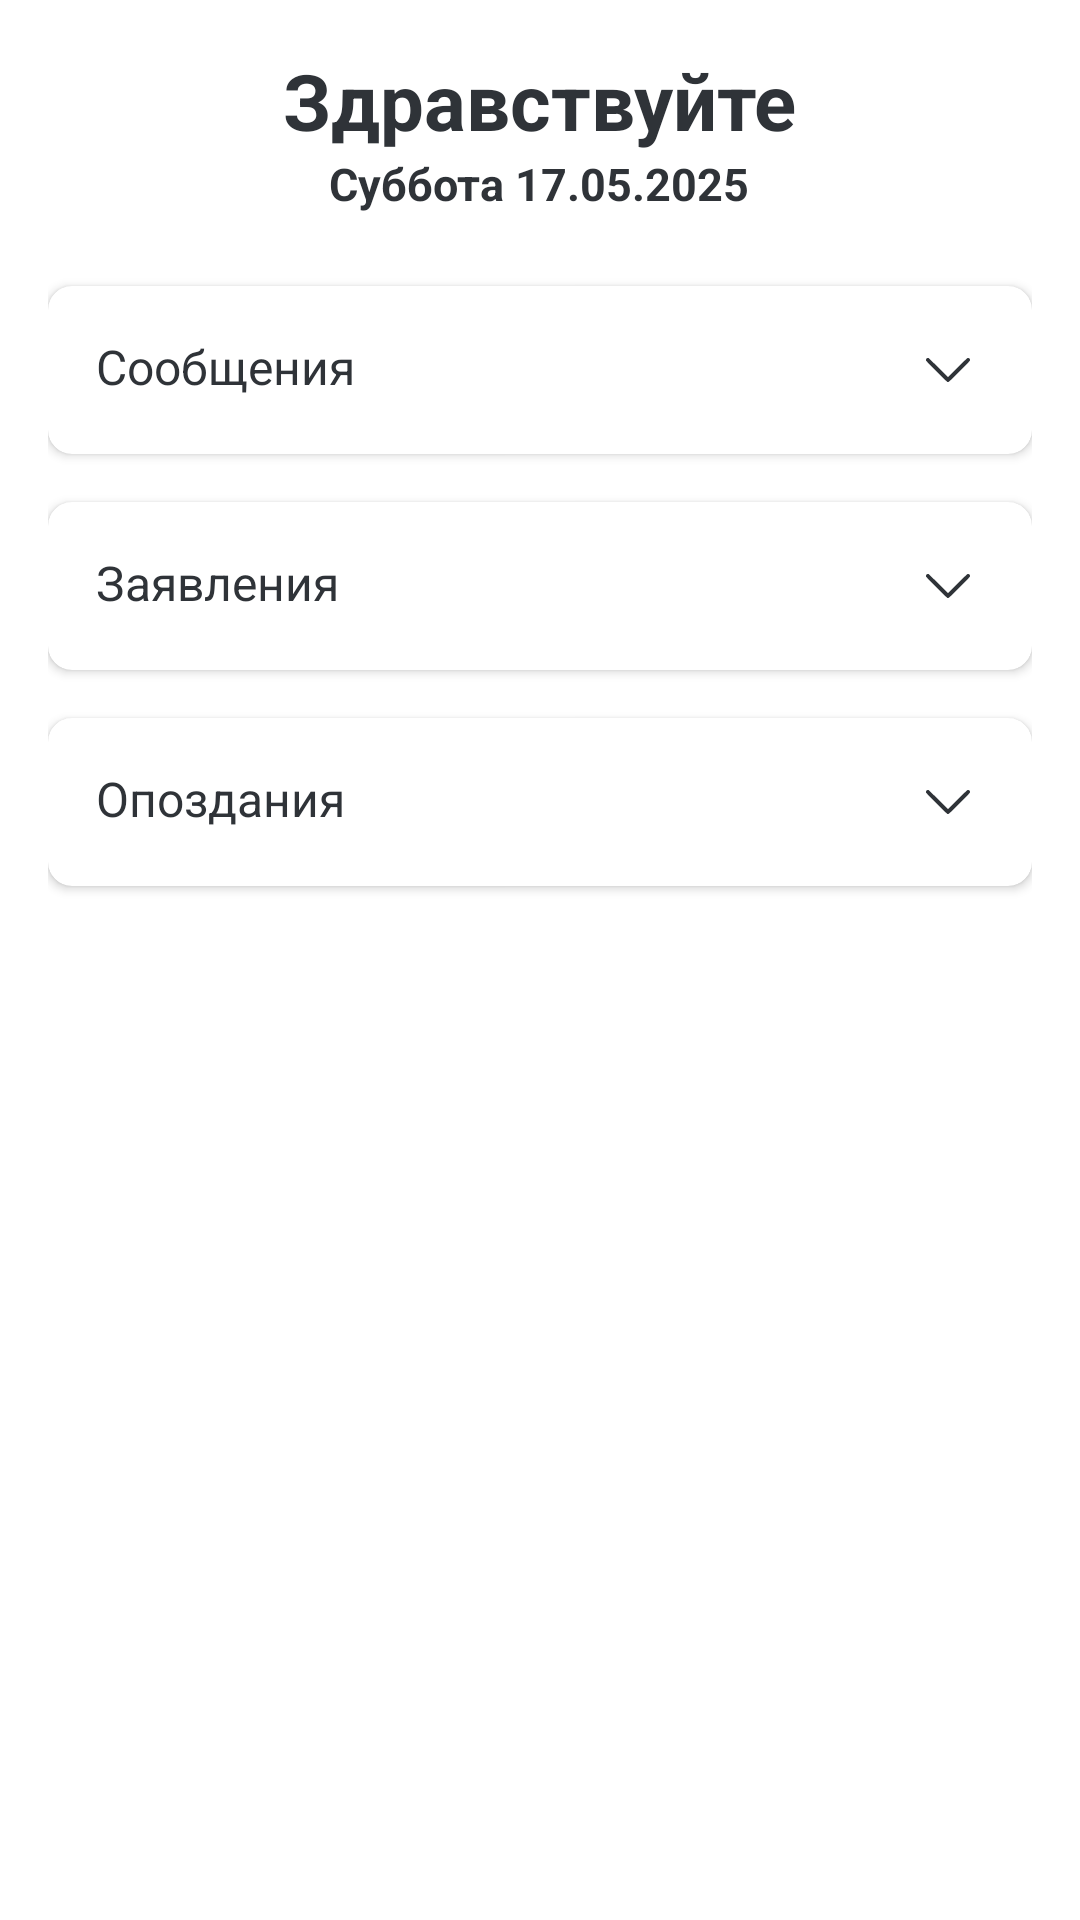

Layout XML and referenced resources for this Android screen:
<!-- AndroidManifest.xml: fallback theme Theme.MaterialComponents.DayNight.NoActionBar -->
<!-- res/layout/fragment_home.xml -->
<?xml version="1.0" encoding="utf-8"?>
<ScrollView xmlns:android="http://schemas.android.com/apk/res/android"
    xmlns:app="http://schemas.android.com/apk/res-auto"
    xmlns:tools="http://schemas.android.com/tools"
    android:layout_width="match_parent"
    android:layout_height="match_parent"
    android:fillViewport="true">

    <LinearLayout
        android:layout_width="match_parent"
        android:layout_height="wrap_content"
        android:orientation="vertical"
        android:padding="16dp">

        
        <LinearLayout
            android:layout_width="match_parent"
            android:layout_height="wrap_content"
            android:orientation="vertical"
            android:gravity="center"
            android:layout_marginBottom="24dp">

            <TextView
                android:id="@+id/helloTitle"
                android:layout_width="wrap_content"
                android:layout_height="wrap_content"
                android:text="Здравствуйте"
                style="@style/Theme.MyOffice.MainText"
                android:textSize="26sp"
                android:textStyle="bold"/>
            <TextView
                android:id="@+id/currentDay"
                android:layout_width="wrap_content"
                android:layout_height="wrap_content"
                android:text="Суббота 17.05.2025"
                style="@style/Theme.MyOffice.MainText"
                android:textSize="15sp"
                android:textStyle="bold"/>
        </LinearLayout>

        
        <com.google.android.material.card.MaterialCardView
            android:layout_width="match_parent"
            android:layout_height="wrap_content"
            android:layout_marginBottom="16dp"
            app:cardCornerRadius="8dp"
            app:cardElevation="2dp">

            <LinearLayout
                android:layout_width="match_parent"
                android:layout_height="wrap_content"
                android:orientation="vertical">

                <LinearLayout
                    android:layout_width="match_parent"
                    android:layout_height="wrap_content"
                    android:orientation="horizontal"
                    android:padding="16dp">

                    <TextView
                        android:layout_width="0dp"
                        android:layout_height="wrap_content"
                        android:layout_weight="1"
                        android:text="Сообщения"
                        style="@style/Theme.MyOffice.MainText"
                        android:textSize="16sp"/>

                    <ImageView
                        android:id="@+id/ivMessageArrow"
                        android:layout_width="24dp"
                        android:layout_height="24dp"
                        android:src="@drawable/ic_down_arrow_foreground"
                        app:tint="@color/main_grey" />
                </LinearLayout>

                <LinearLayout
                    android:id="@+id/messageContent"
                    android:layout_width="match_parent"
                    android:layout_height="wrap_content"
                    android:orientation="vertical"
                    android:visibility="gone"
                    android:padding="16dp">

                    <TextView
                        android:layout_width="match_parent"
                        android:layout_height="wrap_content"
                        android:text="Ниже показано последнее непрочитанное ваше сообщение"/>

                    <androidx.recyclerview.widget.RecyclerView
                        android:id="@+id/recyclerMessage"
                        android:layout_width="match_parent"
                        android:layout_height="wrap_content"
                        android:layout_weight="1"
                        android:scrollbars="horizontal" />

                    <TextView
                        android:id="@+id/link_to_messages"
                        android:layout_width="match_parent"
                        android:layout_height="wrap_content"
                        android:layout_marginTop="8dp"
                        android:autoLink="all"
                        android:linksClickable="true"
                        android:text="Посмотреть все сообщения"
                        android:textColor="#4891CE"/>
                </LinearLayout>
            </LinearLayout>
        </com.google.android.material.card.MaterialCardView>

        
        <com.google.android.material.card.MaterialCardView
            android:layout_width="match_parent"
            android:layout_height="wrap_content"
            android:layout_marginBottom="16dp"
            app:cardCornerRadius="8dp"
            app:cardElevation="2dp">

            <LinearLayout
                android:layout_width="match_parent"
                android:layout_height="wrap_content"
                android:orientation="vertical">

                <LinearLayout
                    android:layout_width="match_parent"
                    android:layout_height="wrap_content"
                    android:orientation="horizontal"
                    android:padding="16dp">

                    <TextView
                        android:layout_width="0dp"
                        android:layout_height="wrap_content"
                        android:layout_weight="1"
                        android:text="Заявления"
                        style="@style/Theme.MyOffice.MainText"
                        android:textSize="16sp"/>

                    <ImageView
                        android:id="@+id/ivStatementArrow"
                        android:layout_width="24dp"
                        android:layout_height="24dp"
                        android:src="@drawable/ic_down_arrow_foreground"
                        app:tint="@color/main_grey" />
                </LinearLayout>

                <LinearLayout
                    android:id="@+id/statementContent"
                    android:layout_width="match_parent"
                    android:layout_height="wrap_content"
                    android:orientation="vertical"
                    android:visibility="gone"
                    android:padding="16dp">

                    <TextView
                        android:layout_width="match_parent"
                        android:layout_height="wrap_content"
                        android:text="Ниже показано последнее ваше поданное заявление" />

                    <androidx.recyclerview.widget.RecyclerView
                        android:id="@+id/recyclerStatement"
                        android:layout_width="match_parent"
                        android:layout_height="wrap_content"
                        android:layout_weight="1"
                        android:scrollbars="horizontal" />

                    <TextView
                        android:id="@+id/link_to_statements"
                        android:layout_width="match_parent"
                        android:layout_height="wrap_content"
                        android:layout_marginTop="8dp"
                        android:autoLink="all"
                        android:text="Подать заявление"
                        android:textColor="#4891CE"/>
                </LinearLayout>
            </LinearLayout>
        </com.google.android.material.card.MaterialCardView>
        
        <com.google.android.material.card.MaterialCardView
            android:layout_width="match_parent"
            android:layout_height="wrap_content"
            android:layout_marginBottom="16dp"
            app:cardCornerRadius="8dp"
            app:cardElevation="2dp">

            <LinearLayout
                android:layout_width="match_parent"
                android:layout_height="wrap_content"
                android:orientation="vertical">

                <LinearLayout
                    android:layout_width="match_parent"
                    android:layout_height="wrap_content"
                    android:orientation="horizontal"
                    android:padding="16dp">

                    <TextView
                        android:layout_width="0dp"
                        android:layout_height="wrap_content"
                        android:layout_weight="1"
                        android:text="Опоздания"
                        style="@style/Theme.MyOffice.MainText"
                        android:textSize="16sp"/>

                    <ImageView
                        android:id="@+id/ivLatesArrow"
                        android:layout_width="24dp"
                        android:layout_height="24dp"
                        android:src="@drawable/ic_down_arrow_foreground"
                        app:tint="@color/main_grey" />
                </LinearLayout>

                <LinearLayout
                    android:id="@+id/latesContent"
                    android:layout_width="match_parent"
                    android:layout_height="wrap_content"
                    android:orientation="vertical"
                    android:visibility="gone"
                    android:padding="16dp">

                    <TextView
                        android:layout_width="match_parent"
                        android:layout_height="wrap_content"
                        android:text="Если Вы не успеваете на работу, то можете уведомить об этом своего начальника в разделе опоздания." />

                    <TextView
                        android:id="@+id/link_to_lates"
                        android:layout_width="match_parent"
                        android:layout_height="wrap_content"
                        android:layout_marginTop="8dp"
                        android:autoLink="all"
                        android:text="Оформить опоздание"
                        android:textColor="#4891CE"/>
                </LinearLayout>
            </LinearLayout>
        </com.google.android.material.card.MaterialCardView>
    </LinearLayout>
</ScrollView>
<!-- resources referenced by this layout -->
<resources>
  <color name="main_grey">#2f3338</color>
  <!-- drawable ic_down_arrow_foreground (drawable) -->
  <vector xmlns:android="http://schemas.android.com/apk/res/android"
      android:width="108dp"
      android:height="108dp"
      android:viewportWidth="512"
      android:viewportHeight="512">
    <group android:scaleX="0.8918919"
        android:scaleY="0.8918919"
        android:translateX="27.675676"
        android:translateY="27.675676">
      <path
          android:pathData="M89.5,161.4c-6.7,2.9 -10.5,10.5 -9,18.3 0.6,3.4 10,13.1 84.3,87.5 74.4,74.3 84.1,83.7 87.5,84.3 9.4,1.8 3.9,6.6 94.9,-84.3 90.9,-90.9 86.1,-85.5 84.3,-94.9 -0.9,-4.9 -6.9,-10.9 -11.8,-11.8 -9.4,-1.8 -4.6,-5.9 -87.5,76.8l-76.2,76.2 -75.8,-75.7c-42.4,-42.4 -76.9,-76.2 -78.5,-76.8 -3.8,-1.4 -8.5,-1.2 -12.2,0.4z"
          android:fillColor="#000000"
          android:strokeColor="#00000000"/>
    </group>
  </vector>
  <style name="Theme.MyOffice.MainText">
          <item name="android:textColor">@color/main_grey</item>
      </style>
</resources>
